Photos from the image-classification dataset "imagesmulti" in the GitHub repository DenaJGibbon/Gibbon-transfer-learning-multispecies. Its 3 classes are: crested gibbons, grey gibbons, noise.

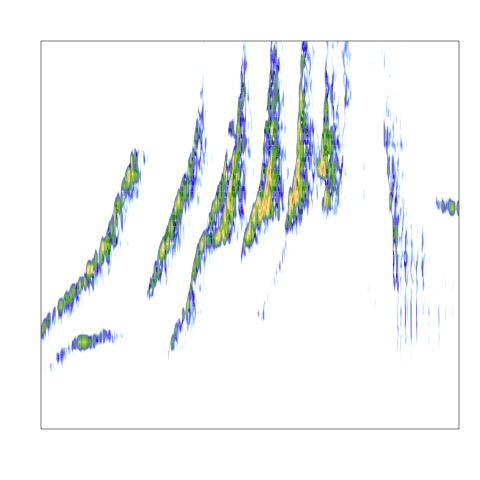
Label: crested gibbons

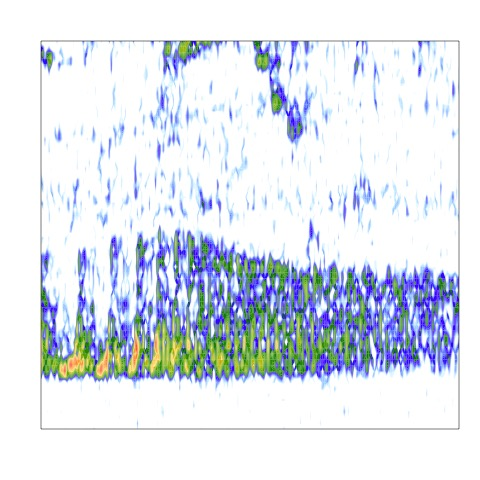
Label: grey gibbons

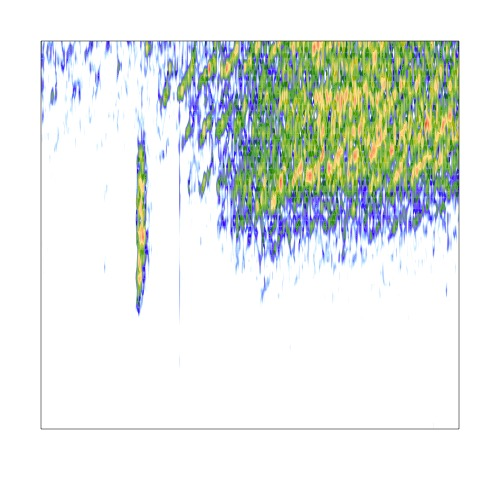
Label: noise

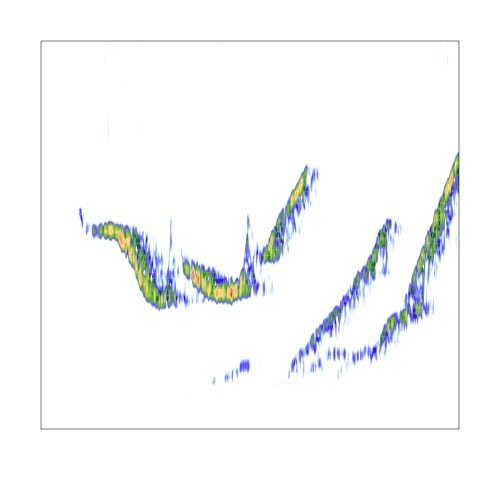
Label: crested gibbons

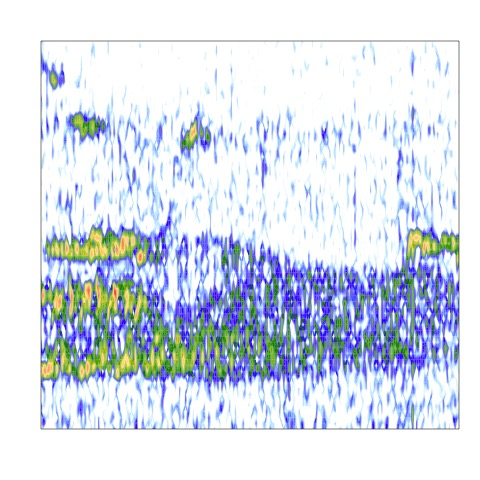
Label: grey gibbons

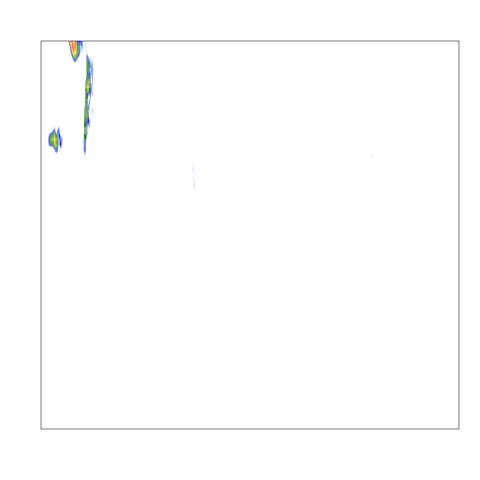
Label: noise
